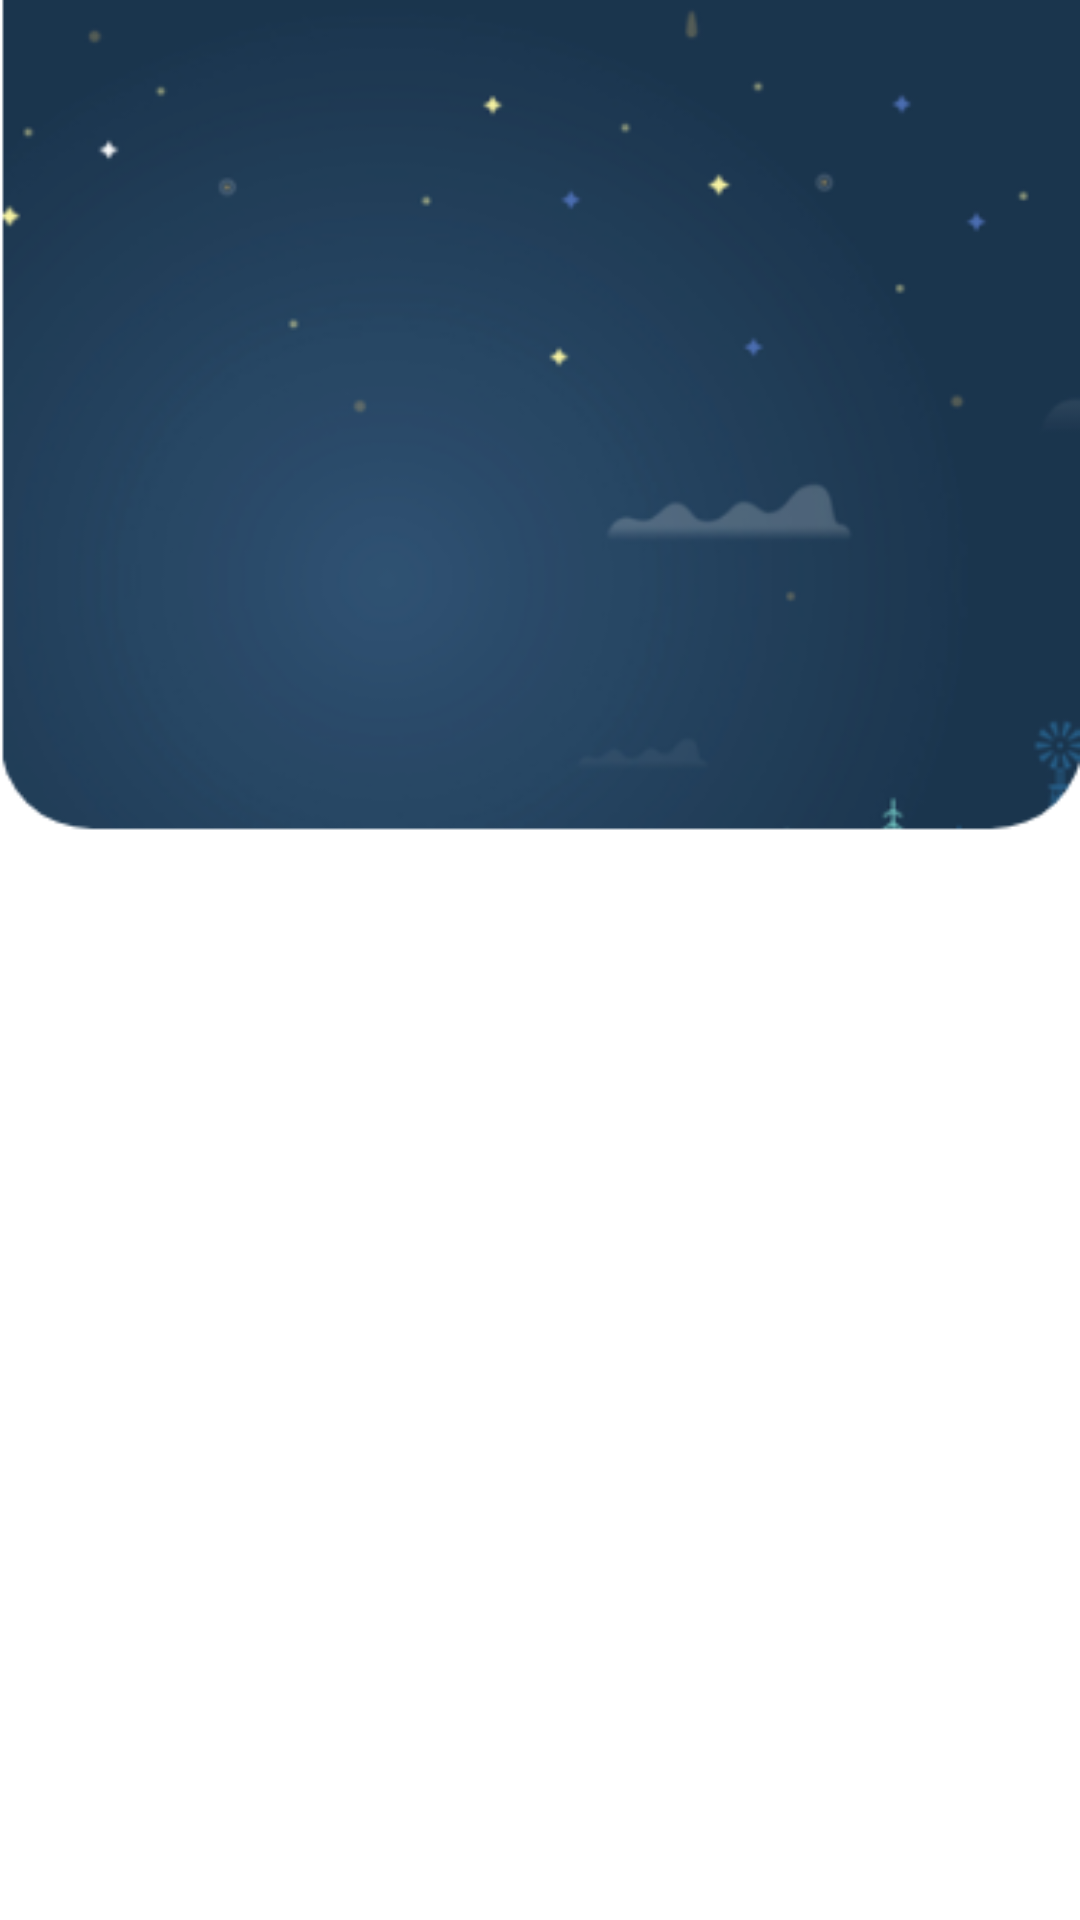

Reconstruct the res/layout file that produces this screen, plus the resources it refers to.
<!-- AndroidManifest.xml: application theme AppTheme -->
<!-- res/layout/fragment_home.xml -->
<?xml version="1.0" encoding="utf-8"?>
<layout xmlns:android="http://schemas.android.com/apk/res/android"
    xmlns:tools="http://schemas.android.com/tools"

    tools:context=".fragments.HomeFragment">

    <LinearLayout
        android:layout_width="match_parent"
        android:layout_height="match_parent"
        android:background="@drawable/homebackground"
        android:orientation="vertical">

        <androidx.recyclerview.widget.RecyclerView
            android:id="@+id/recyclearView_category"
            android:layout_marginTop="250dp"
            android:layout_marginLeft="15dp"
            android:layout_marginRight="15dp"
            android:layout_gravity="center"
            android:foregroundGravity="center"
            android:layout_centerInParent="true"
            android:overScrollMode="never"
            android:clipToPadding="false"
            android:layout_width="match_parent"
            android:layout_height="match_parent">
        </androidx.recyclerview.widget.RecyclerView>



    </LinearLayout>
</layout>
<!-- resources referenced by this layout -->
<resources>
  <!-- drawable homebackground: png bitmap (drawable, 55801 bytes) -->
  <style name="AppTheme" parent="Theme.AppCompat.Light.DarkActionBar">
          
          <item name="colorPrimary">@color/colorPrimary</item>
          <item name="colorPrimaryDark">@color/colorPrimaryDark</item>
          <item name="colorAccent">@color/colorAccent</item>
      </style>
  <color name="colorPrimary">#6200EE</color>
  <color name="colorPrimaryDark">#3700B3</color>
  <color name="colorAccent">#03DAC5</color>
</resources>
